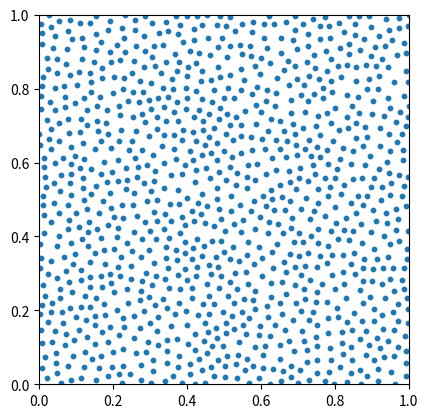

Source code (Python):
# -----------------------------------------------------------------------------
# From Numpy to Python
# Copyright (2017) Nicolas P. Rougier - BSD license
# More information at https://github.com/rougier/numpy-book
# -----------------------------------------------------------------------------
import numpy as np
import matplotlib.pyplot as plt


def Bridson_sampling(width=1.0, height=1.0, radius=0.025, k=30):
    # References: Fast Poisson Disk Sampling in Arbitrary Dimensions
    #             Robert Bridson, SIGGRAPH, 2007
    def squared_distance(p0, p1):
        return (p0[0]-p1[0])**2 + (p0[1]-p1[1])**2

    def random_point_around(p, k=1):
        # WARNING: This is not uniform around p but we can live with it
        R = np.random.uniform(radius, 2*radius, k)
        T = np.random.uniform(0, 2*np.pi, k)
        P = np.empty((k, 2))
        P[:, 0] = p[0]+R*np.sin(T)
        P[:, 1] = p[1]+R*np.cos(T)
        return P

    def in_limits(p):
        return 0 <= p[0] < width and 0 <= p[1] < height

    def neighborhood(shape, index, n=2):
        row, col = index
        row0, row1 = max(row-n, 0), min(row+n+1, shape[0])
        col0, col1 = max(col-n, 0), min(col+n+1, shape[1])
        I = np.dstack(np.mgrid[row0:row1, col0:col1])
        I = I.reshape(I.size//2, 2).tolist()
        I.remove([row, col])
        return I

    def in_neighborhood(p):
        i, j = int(p[0]/cellsize), int(p[1]/cellsize)
        if M[i, j]:
            return True
        for (i, j) in N[(i, j)]:
            if M[i, j] and squared_distance(p, P[i, j]) < squared_radius:
                return True
        return False

    def add_point(p):
        points.append(p)
        i, j = int(p[0]/cellsize), int(p[1]/cellsize)
        P[i, j], M[i, j] = p, True

    # Here `2` corresponds to the number of dimension
    cellsize = radius/np.sqrt(2)
    rows = int(np.ceil(width/cellsize))
    cols = int(np.ceil(height/cellsize))

    # Squared radius because we'll compare squared distance
    squared_radius = radius*radius

    # Positions cells
    P = np.zeros((rows, cols, 2), dtype=np.float32)
    M = np.zeros((rows, cols), dtype=bool)

    # Cache generation for neighborhood
    N = {}
    for i in range(rows):
        for j in range(cols):
            N[(i, j)] = neighborhood(M.shape, (i, j), 2)

    points = []
    add_point((np.random.uniform(width), np.random.uniform(height)))
    while len(points):
        i = np.random.randint(len(points))
        p = points[i]
        del points[i]
        Q = random_point_around(p, k)
        for q in Q:
            if in_limits(q) and not in_neighborhood(q):
                add_point(q)
    return P[M]


if __name__ == '__main__':

    plt.figure()
    plt.subplot(1, 1, 1, aspect=1)

    points = Bridson_sampling()
    X = [x for (x, y) in points]
    Y = [y for (x, y) in points]
    plt.scatter(X, Y, s=10)
    plt.xlim(0, 1)
    plt.ylim(0, 1)
    plt.show()
